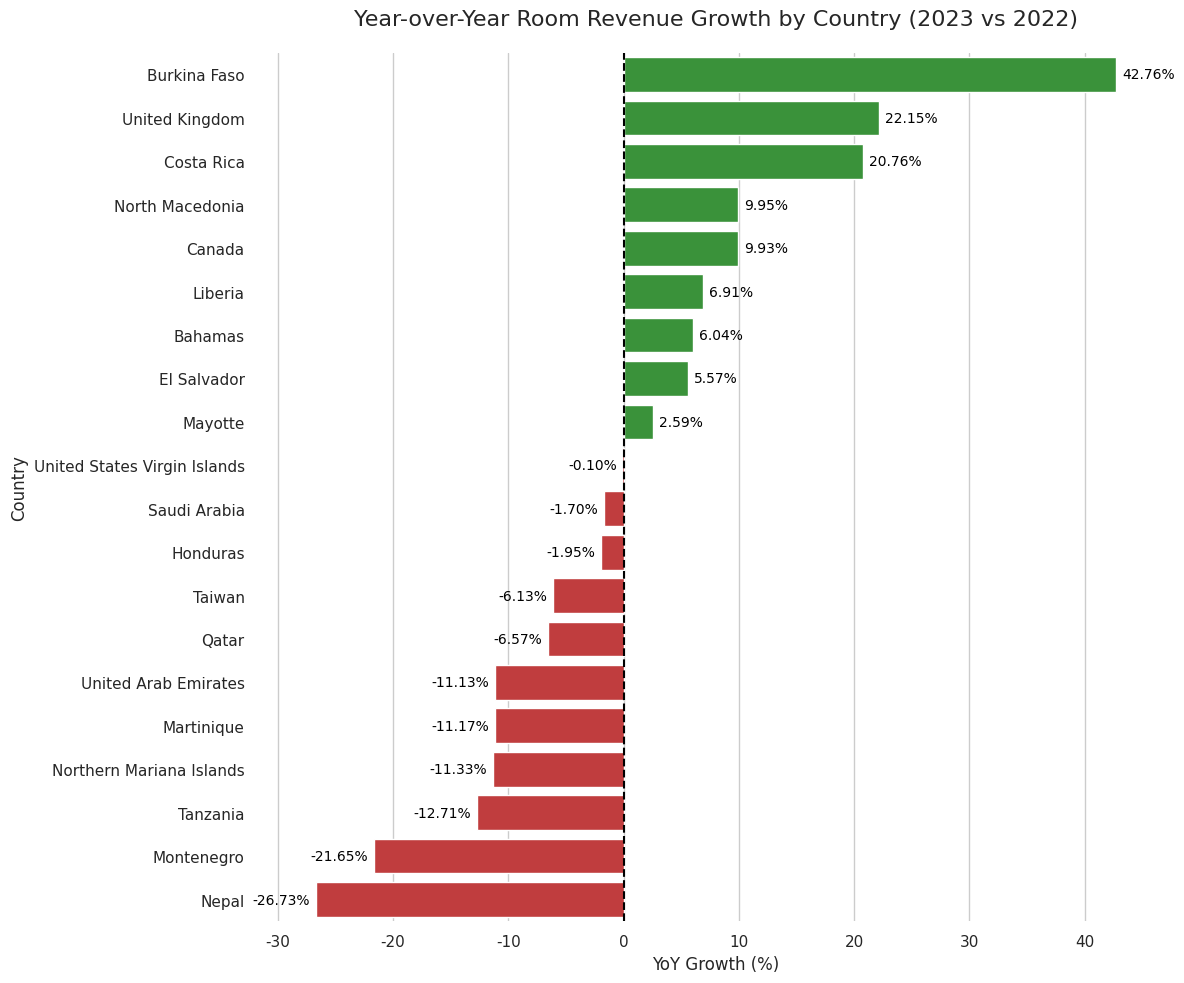
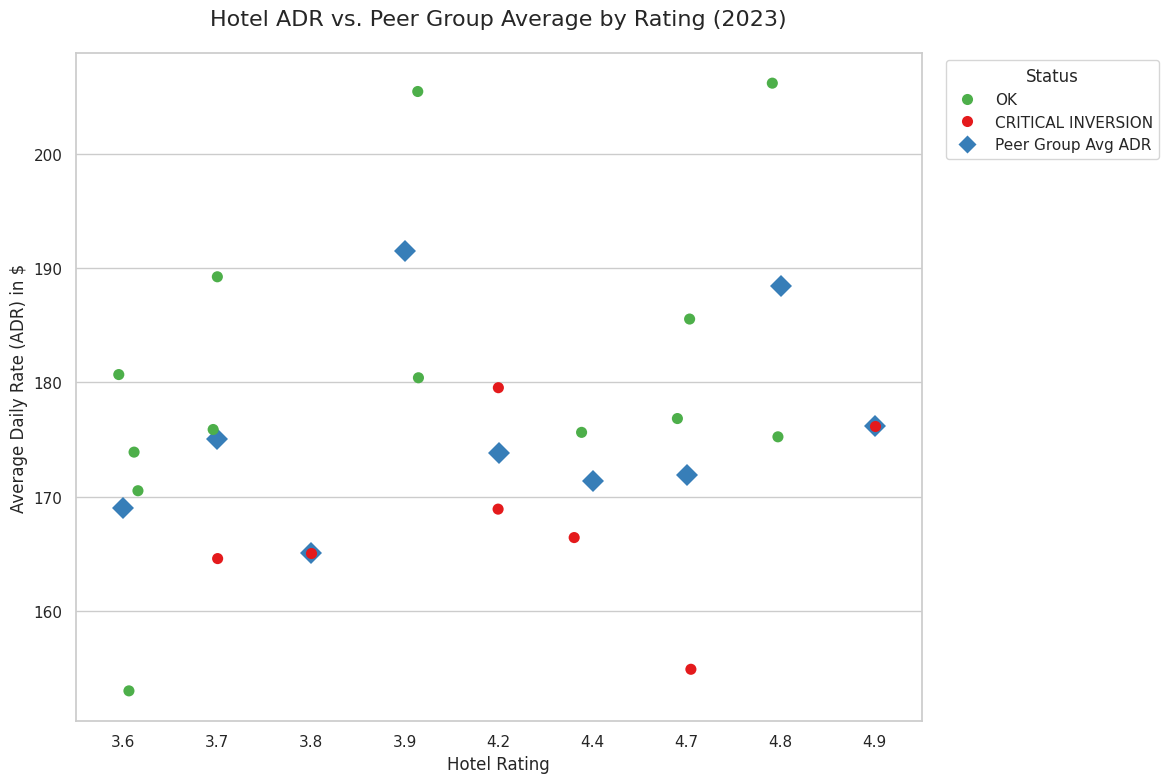
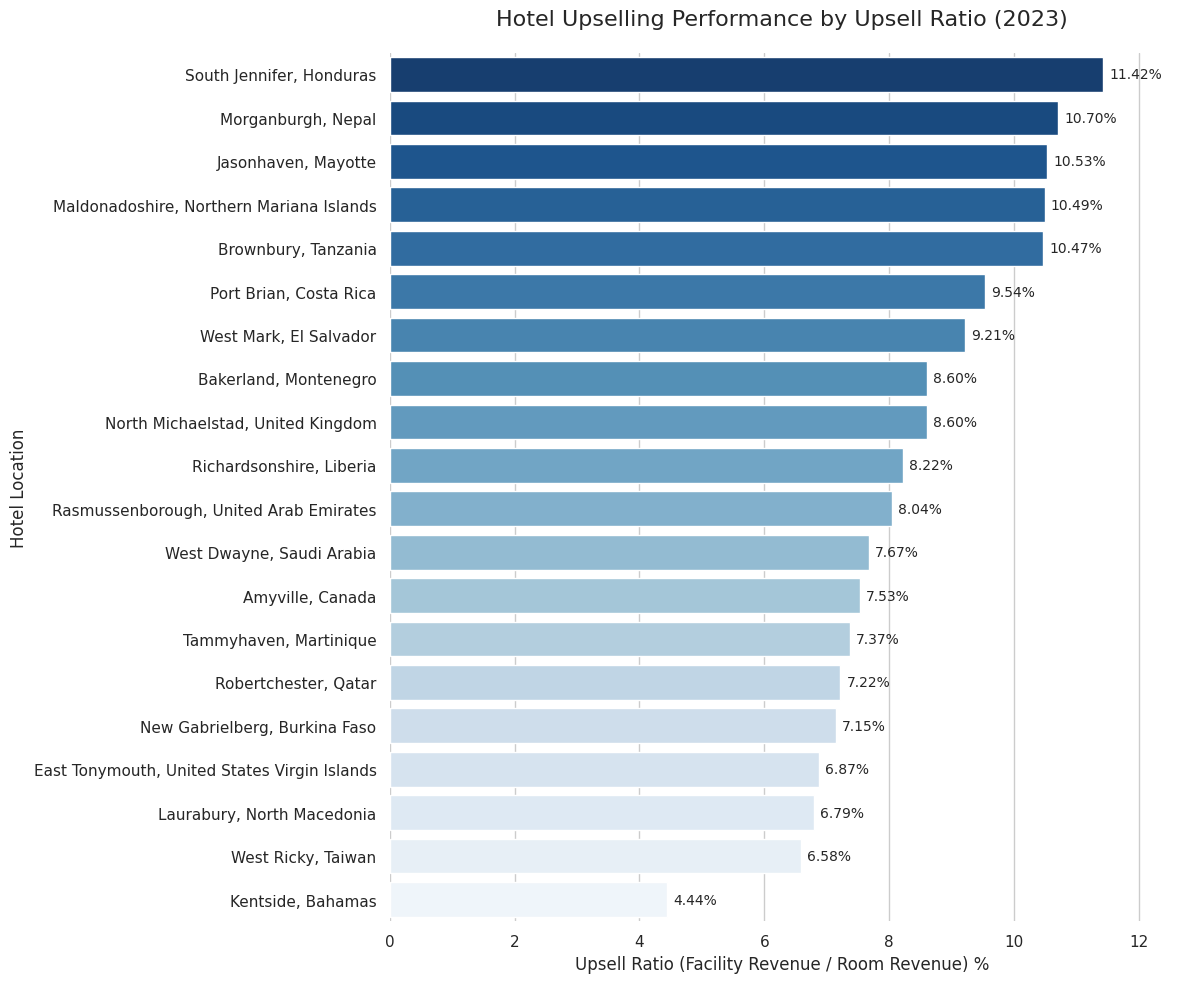

These charts were generated, in order, by the following Python code:
import pandas as pd
import seaborn as sns
import matplotlib.pyplot as plt
import numpy as np

# Data extracted from the SQL output
data_yoy = {
    'Country': ['Burkina Faso', 'United Kingdom', 'Costa Rica', 'North Macedonia', 'Canada', 'Liberia', 'Bahamas', 'El Salvador', 'Mayotte', 'United States Virgin Islands', 'Saudi Arabia', 'Honduras', 'Taiwan', 'Qatar', 'United Arab Emirates', 'Martinique', 'Northern Mariana Islands', 'Tanzania', 'Montenegro', 'Nepal'],
    'YoY_Growth_Percentage': [42.76, 22.15, 20.76, 9.95, 9.93, 6.91, 6.04, 5.57, 2.59, -0.10, -1.70, -1.95, -6.13, -6.57, -11.13, -11.17, -11.33, -12.71, -21.65, -26.73]
}
df_yoy = pd.DataFrame(data_yoy)

# --- Visualization ---
sns.set_theme(style="whitegrid")
fig, ax = plt.subplots(figsize=(12, 10))

# Create a diverging color palette: green for positive, red for negative
colors = ['#d62728' if x < 0 else '#2ca02c' for x in df_yoy['YoY_Growth_Percentage']]

# Create the horizontal bar plot
barplot = sns.barplot(x='YoY_Growth_Percentage', y='Country', data=df_yoy, palette=colors, orient='h')

# Add a vertical line at 0% growth for a clear visual separator
ax.axvline(0, color='black', linewidth=1.5, linestyle='--')

# Add data labels to each bar for clarity
for p in ax.patches:
    width = p.get_width()
    # Position the text slightly outside the bar
    x_pos = width + np.sign(width) * 0.5
    y_pos = p.get_y() + p.get_height() / 2
    # Right-align negative numbers, left-align positive numbers
    ha = 'left' if width > 0 else 'right'
    ax.text(x_pos, y_pos, f'{width:.2f}%', va='center', ha=ha, fontsize=10, color='black')

# Formatting and Titles
ax.set_title('Year-over-Year Room Revenue Growth by Country (2023 vs 2022)', fontsize=16, pad=20)
ax.set_xlabel('YoY Growth (%)', fontsize=12)
ax.set_ylabel('Country', fontsize=12)
ax.tick_params(axis='y', labelsize=11)
# Set x-axis limits to give space for labels
ax.set_xlim(df_yoy['YoY_Growth_Percentage'].min() - 5, df_yoy['YoY_Growth_Percentage'].max() + 5)

sns.despine(left=True, bottom=True)
plt.tight_layout()
plt.show()

import pandas as pd
import seaborn as sns
import matplotlib.pyplot as plt

# Data extracted and parsed from the SQL output
data_adr = [
    {'Rating': 4.9, 'Hotel_Location': 'Jasonhaven, Mayotte', 'Hotel_ADR': 176.16, 'Peer_Group_ADR': 176.16, 'Pricing_Flag': 'CRITICAL INVERSION'},
    {'Rating': 4.8, 'Hotel_Location': 'New Gabrielberg, Burkina Faso', 'Hotel_ADR': 175.23, 'Peer_Group_ADR': 188.47, 'Pricing_Flag': 'OK'},
    {'Rating': 4.8, 'Hotel_Location': 'Robertchester, Qatar', 'Hotel_ADR': 206.19, 'Peer_Group_ADR': 188.47, 'Pricing_Flag': 'OK'},
    {'Rating': 4.7, 'Hotel_Location': 'Tammyhaven, Martinique', 'Hotel_ADR': 154.88, 'Peer_Group_ADR': 171.85, 'Pricing_Flag': 'CRITICAL INVERSION'},
    {'Rating': 4.7, 'Hotel_Location': 'West Ricky, Taiwan', 'Hotel_ADR': 176.83, 'Peer_Group_ADR': 171.85, 'Pricing_Flag': 'OK'},
    {'Rating': 4.7, 'Hotel_Location': 'Amyville, Canada', 'Hotel_ADR': 185.54, 'Peer_Group_ADR': 171.85, 'Pricing_Flag': 'OK'},
    {'Rating': 4.4, 'Hotel_Location': 'Brownbury, Tanzania', 'Hotel_ADR': 166.41, 'Peer_Group_ADR': 171.34, 'Pricing_Flag': 'CRITICAL INVERSION'},
    {'Rating': 4.4, 'Hotel_Location': 'Port Brian, Costa Rica', 'Hotel_ADR': 175.62, 'Peer_Group_ADR': 171.34, 'Pricing_Flag': 'OK'},
    {'Rating': 4.2, 'Hotel_Location': 'East Tonymouth, United States Virgin Islands', 'Hotel_ADR': 168.90, 'Peer_Group_ADR': 173.85, 'Pricing_Flag': 'CRITICAL INVERSION'},
    {'Rating': 4.2, 'Hotel_Location': 'Rasmussenborough, United Arab Emirates', 'Hotel_ADR': 179.53, 'Peer_Group_ADR': 173.85, 'Pricing_Flag': 'CRITICAL INVERSION'},
    {'Rating': 3.9, 'Hotel_Location': 'Laurabury, North Macedonia', 'Hotel_ADR': 180.40, 'Peer_Group_ADR': 191.49, 'Pricing_Flag': 'OK'},
    {'Rating': 3.9, 'Hotel_Location': 'Kentside, Bahamas', 'Hotel_ADR': 205.46, 'Peer_Group_ADR': 191.49, 'Pricing_Flag': 'OK'},
    {'Rating': 3.8, 'Hotel_Location': 'Richardsonshire, Liberia', 'Hotel_ADR': 165.05, 'Peer_Group_ADR': 165.05, 'Pricing_Flag': 'CRITICAL INVERSION'},
    {'Rating': 3.7, 'Hotel_Location': 'West Dwayne, Saudi Arabia', 'Hotel_ADR': 164.57, 'Peer_Group_ADR': 175.08, 'Pricing_Flag': 'CRITICAL INVERSION'},
    {'Rating': 3.7, 'Hotel_Location': 'West Mark, El Salvador', 'Hotel_ADR': 175.87, 'Peer_Group_ADR': 175.08, 'Pricing_Flag': 'OK'},
    {'Rating': 3.7, 'Hotel_Location': 'Morganburgh, Nepal', 'Hotel_ADR': 189.24, 'Peer_Group_ADR': 175.08, 'Pricing_Flag': 'OK'},
    {'Rating': 3.6, 'Hotel_Location': 'South Jennifer, Honduras', 'Hotel_ADR': 152.99, 'Peer_Group_ADR': 168.96, 'Pricing_Flag': 'OK'},
    {'Rating': 3.6, 'Hotel_Location': 'Maldonadoshire, Northern Mariana Islands', 'Hotel_ADR': 170.51, 'Peer_Group_ADR': 168.96, 'Pricing_Flag': 'OK'},
    {'Rating': 3.6, 'Hotel_Location': 'North Michaelstad, United Kingdom', 'Hotel_ADR': 173.89, 'Peer_Group_ADR': 168.96, 'Pricing_Flag': 'OK'},
    {'Rating': 3.6, 'Hotel_Location': 'Bakerland, Montenegro', 'Hotel_ADR': 180.68, 'Peer_Group_ADR': 168.96, 'Pricing_Flag': 'OK'}
]
df_adr = pd.DataFrame(data_adr)
df_peer_avg = df_adr.groupby('Rating')['Peer_Group_ADR'].mean().reset_index()

# --- Visualization ---
sns.set_theme(style="whitegrid")
fig, ax = plt.subplots(figsize=(14, 8))

# Define a specific color palette for the pricing flags
palette = {'CRITICAL INVERSION': '#e41a1c', 'OK': '#4daf4a'}

# Plot individual hotel ADRs as jittered points, colored by their pricing flag
sns.stripplot(
    x='Rating', y='Hotel_ADR', data=df_adr, hue='Pricing_Flag',
    palette=palette, jitter=0.2, size=8, ax=ax, order=sorted(df_adr['Rating'].unique(), reverse=True)
)

# Overlay the peer group average ADR as larger, distinct markers
sns.pointplot(
    x='Rating', y='Peer_Group_ADR', data=df_peer_avg,
    join=False, markers='D', scale=1.5, color='#377eb8', ax=ax, order=sorted(df_adr['Rating'].unique(), reverse=True)
)

# Adjust legend
handles, labels = ax.get_legend_handles_labels()
# Add a custom handle for the peer group average
from matplotlib.lines import Line2D
peer_handle = Line2D([0], [0], marker='D', color='w', label='Peer Group Avg ADR',
                          markerfacecolor='#377eb8', markersize=10)
handles.append(peer_handle)
ax.legend(handles=handles, title='Status', bbox_to_anchor=(1.02, 1), loc='upper left')

# Formatting and Titles
ax.set_title('Hotel ADR vs. Peer Group Average by Rating (2023)', fontsize=16, pad=20)
ax.set_xlabel('Hotel Rating', fontsize=12)
ax.set_ylabel('Average Daily Rate (ADR) in $', fontsize=12)
ax.invert_xaxis() # Place higher ratings on the left for standard quality representation
plt.tight_layout(rect=[0, 0, 0.85, 1]) # Adjust layout to make space for legend
plt.show()

import pandas as pd
import seaborn as sns
import matplotlib.pyplot as plt

# Data extracted from the SQL output
data_upsell = {
    'Hotel_Location': ['South Jennifer, Honduras', 'Morganburgh, Nepal', 'Jasonhaven, Mayotte', 'Maldonadoshire, Northern Mariana Islands', 'Brownbury, Tanzania', 'Port Brian, Costa Rica', 'West Mark, El Salvador', 'Bakerland, Montenegro', 'North Michaelstad, United Kingdom', 'Richardsonshire, Liberia', 'Rasmussenborough, United Arab Emirates', 'West Dwayne, Saudi Arabia', 'Amyville, Canada', 'Tammyhaven, Martinique', 'Robertchester, Qatar', 'New Gabrielberg, Burkina Faso', 'East Tonymouth, United States Virgin Islands', 'Laurabury, North Macedonia', 'West Ricky, Taiwan', 'Kentside, Bahamas'],
    'Upsell_Ratio': [11.42, 10.70, 10.53, 10.49, 10.47, 9.54, 9.21, 8.60, 8.60, 8.22, 8.04, 7.67, 7.53, 7.37, 7.22, 7.15, 6.87, 6.79, 6.58, 4.44]
}
df_upsell = pd.DataFrame(data_upsell)

# --- Visualization ---
sns.set_theme(style="whitegrid")
fig, ax = plt.subplots(figsize=(12, 10))

# Create a sequential color palette, where darker colors indicate better performance
palette = sns.color_palette("Blues_r", n_colors=len(df_upsell))

# Create the horizontal bar plot
barplot = sns.barplot(x='Upsell_Ratio', y='Hotel_Location', data=df_upsell, palette=palette, orient='h')

# Add data labels to the end of each bar
for p in ax.patches:
    width = p.get_width()
    ax.text(width + 0.1, p.get_y() + p.get_height() / 2, f'{width:.2f}%', va='center', ha='left', fontsize=10)

# Formatting and Titles
ax.set_title('Hotel Upselling Performance by Upsell Ratio (2023)', fontsize=16, pad=20)
ax.set_xlabel('Upsell Ratio (Facility Revenue / Room Revenue) %', fontsize=12)
ax.set_ylabel('Hotel Location', fontsize=12)
ax.tick_params(axis='y', labelsize=11)
ax.set_xlim(0, df_upsell['Upsell_Ratio'].max() * 1.1) # Give extra space for labels

sns.despine(left=True, bottom=True)
plt.tight_layout()
plt.show()